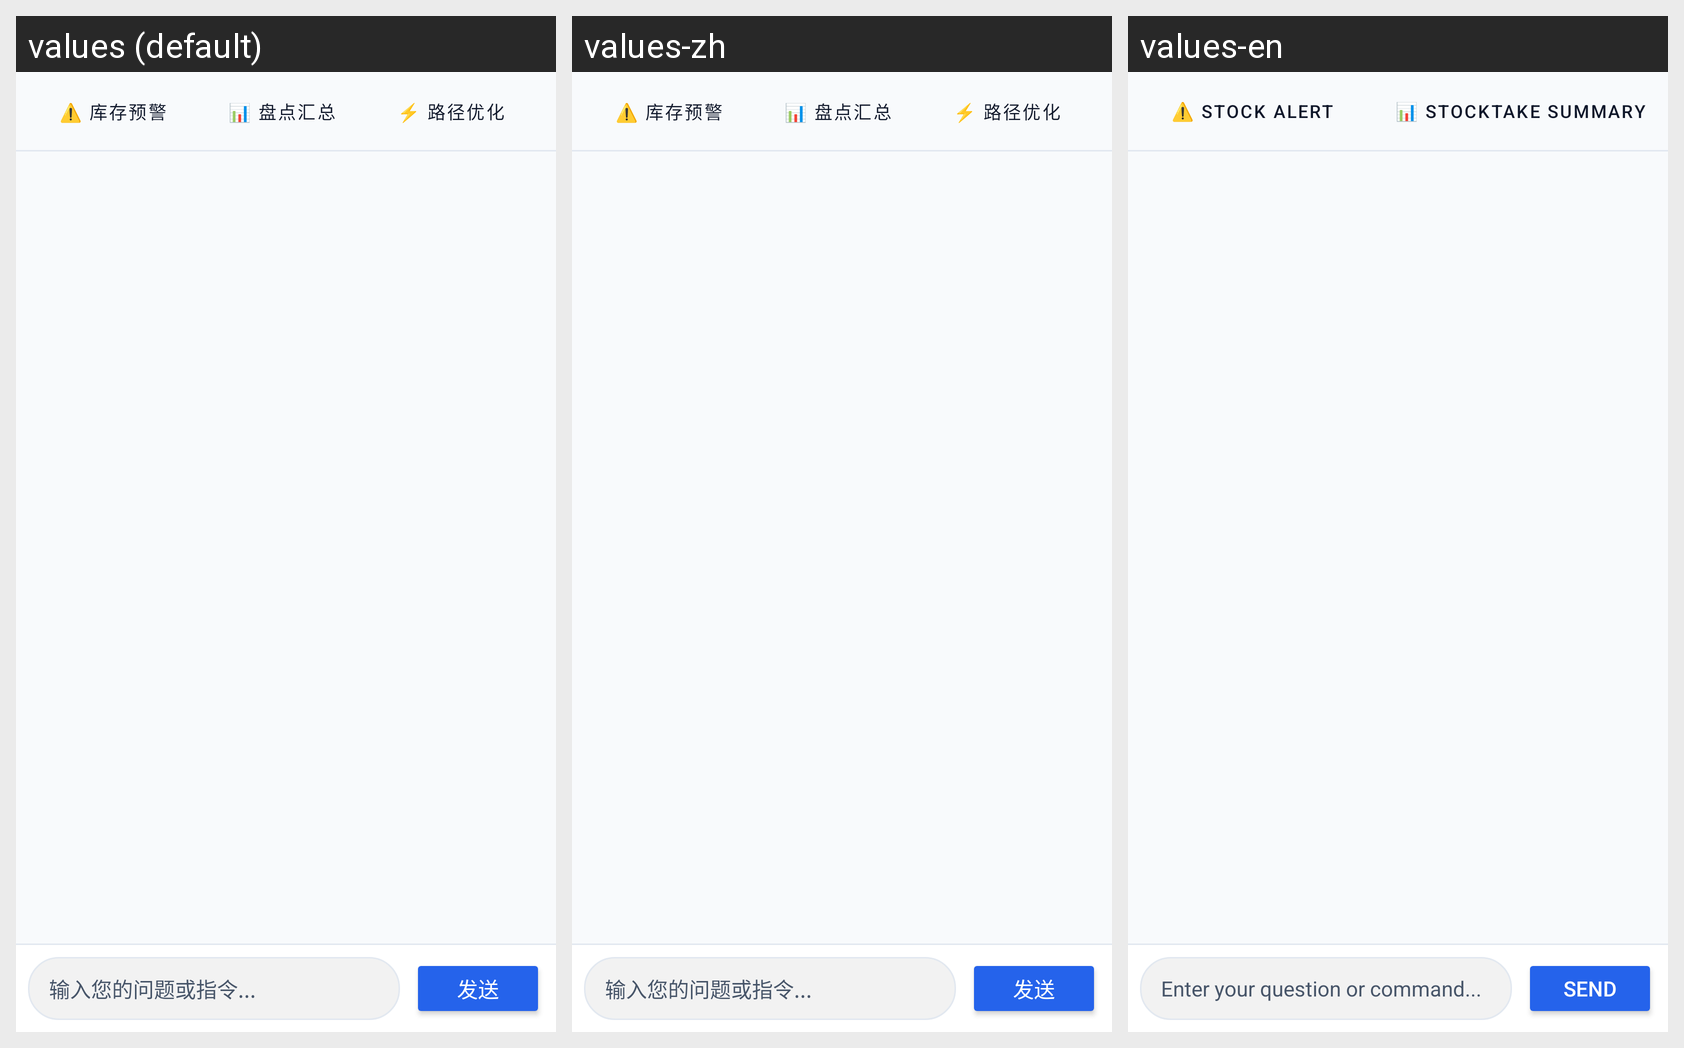

For this localized Android screen grid, give each drawn string resource with its value in every locale shown.
Android screen res/layout/fragment_ai_chat.xml rendered under 3 locales, left to right: values (default), values-zh, values-en. Device: Nexus 5 (rendered at 1080×1920; each locale shown at half size, 540×960, under a caption strip naming it); theme Theme.Mobileemployeesimple.
Strings drawn on this screen, with the default value and each locale's value (text and hints the layout hard-codes, and strings that could not be matched under every locale, appear in the picture but are not listed):

ai_chat_chip_stock_alert
  values: ⚠️ 库存预警
  values-zh: ⚠️ 库存预警
  values-en: ⚠️ Stock Alert

ai_chat_chip_inventory_summary
  values: 📊 盘点汇总
  values-zh: 📊 盘点汇总
  values-en: 📊 Stocktake Summary

ai_chat_input_hint
  values: 输入您的问题或指令...
  values-zh: 输入您的问题或指令...
  values-en: Enter your question or command...

ai_chat_btn_send
  values: 发送
  values-zh: 发送
  values-en: Send
